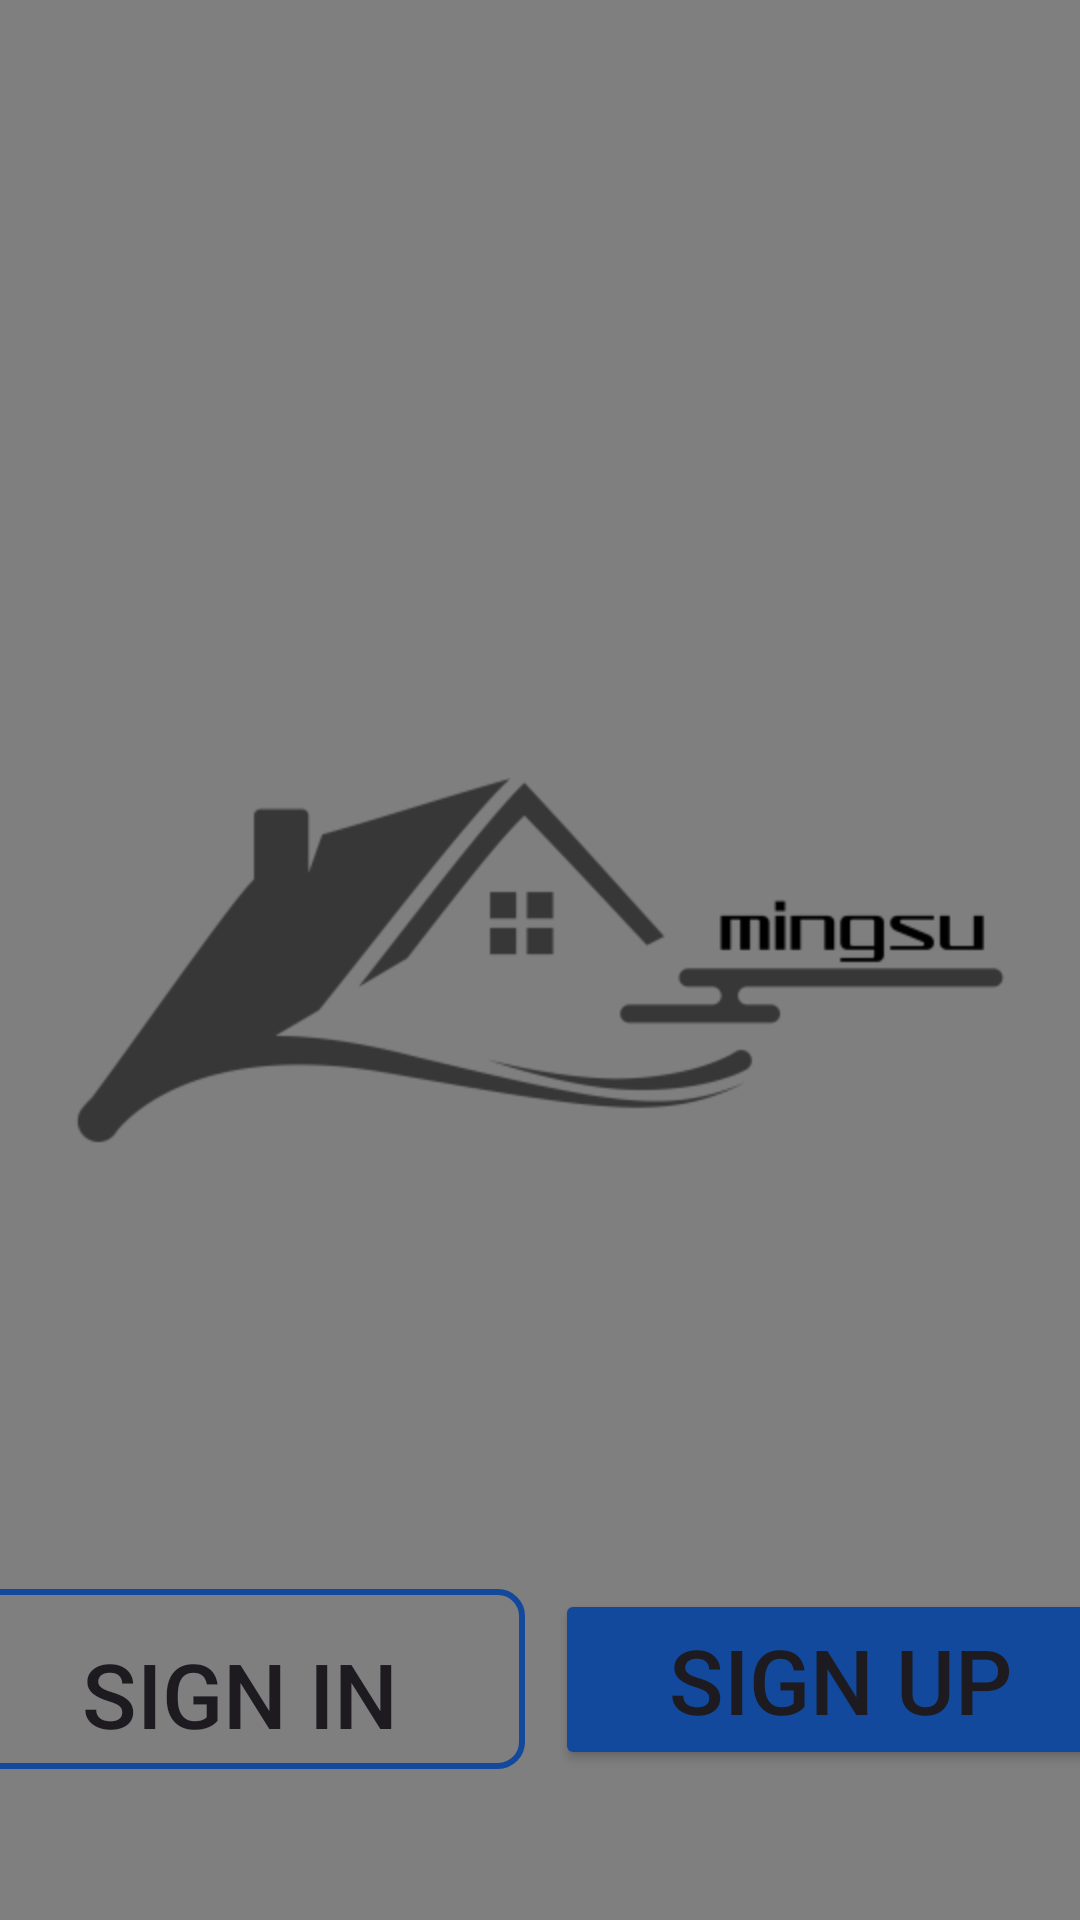

Produce the Android XML layout that renders to this screen, including the resource entries it uses.
<!-- AndroidManifest.xml: application theme Theme.Rental_UI_1 -->
<!-- res/layout/activity_main.xml -->
<?xml version="1.0" encoding="utf-8"?>
<RelativeLayout xmlns:android="http://schemas.android.com/apk/res/android"
    xmlns:app="http://schemas.android.com/apk/res-auto"
    xmlns:tools="http://schemas.android.com/tools"
    android:layout_width="match_parent"
    android:layout_height="match_parent"
    tools:context=".MainActivity">

    <VideoView
        android:id="@+id/videoView"
        android:layout_width="match_parent"
        android:layout_height="match_parent"
        android:layout_alignParentBottom="true"
        android:layout_alignParentTop="true"
        android:layout_gravity="center"/>

    <ImageView
        android:layout_width="wrap_content"
        android:layout_height="wrap_content"
        android:layout_centerInParent="true"
        android:src="@mipmap/logo_foreground"/>

    <LinearLayout
        android:layout_width="match_parent"
        android:layout_height="wrap_content"
        android:gravity="center"
        android:orientation="horizontal"
        android:layout_alignParentBottom="true"
        android:layout_marginBottom="50dp">

        <Button
            android:layout_width="190dp"
            android:layout_height="60dp"
            android:layout_marginRight="10dp"
            android:text="Sign in"
            android:textAlignment="center"
            android:background="@drawable/button_tran"
            android:textSize="30dp"
            android:paddingTop="10dp"
            android:id="@+id/loginButton"/>

        <Button
            android:layout_width="190dp"
            android:layout_height="wrap_content"
            android:paddingTop="10dp"
            android:text="Sign Up"
            android:textAlignment="center"
            android:backgroundTint="#12499C"
            android:textSize="30dp"
            android:id="@+id/idRegisterButton"/>
    </LinearLayout>

</RelativeLayout>
<!-- resources referenced by this layout -->
<resources>
  <!-- drawable button_tran (drawable) -->
  <shape xmlns:android="http://schemas.android.com/apk/res/android">
      <solid android:color="@android:color/transparent" />
      <stroke
          android:width="2dp"
          android:color="#12499C" /> 
      <corners android:radius="8dp" /> 
  </shape>
  <!-- mipmap logo_foreground: png bitmap (mipmap-hdpi, 11795 bytes) -->
  <style name="Theme.Rental_UI_1" parent="Base.Theme.Rental_UI_1" />
  <style name="Base.Theme.Rental_UI_1" parent="Theme.Material3.DayNight.NoActionBar">
          
          
      </style>
</resources>
